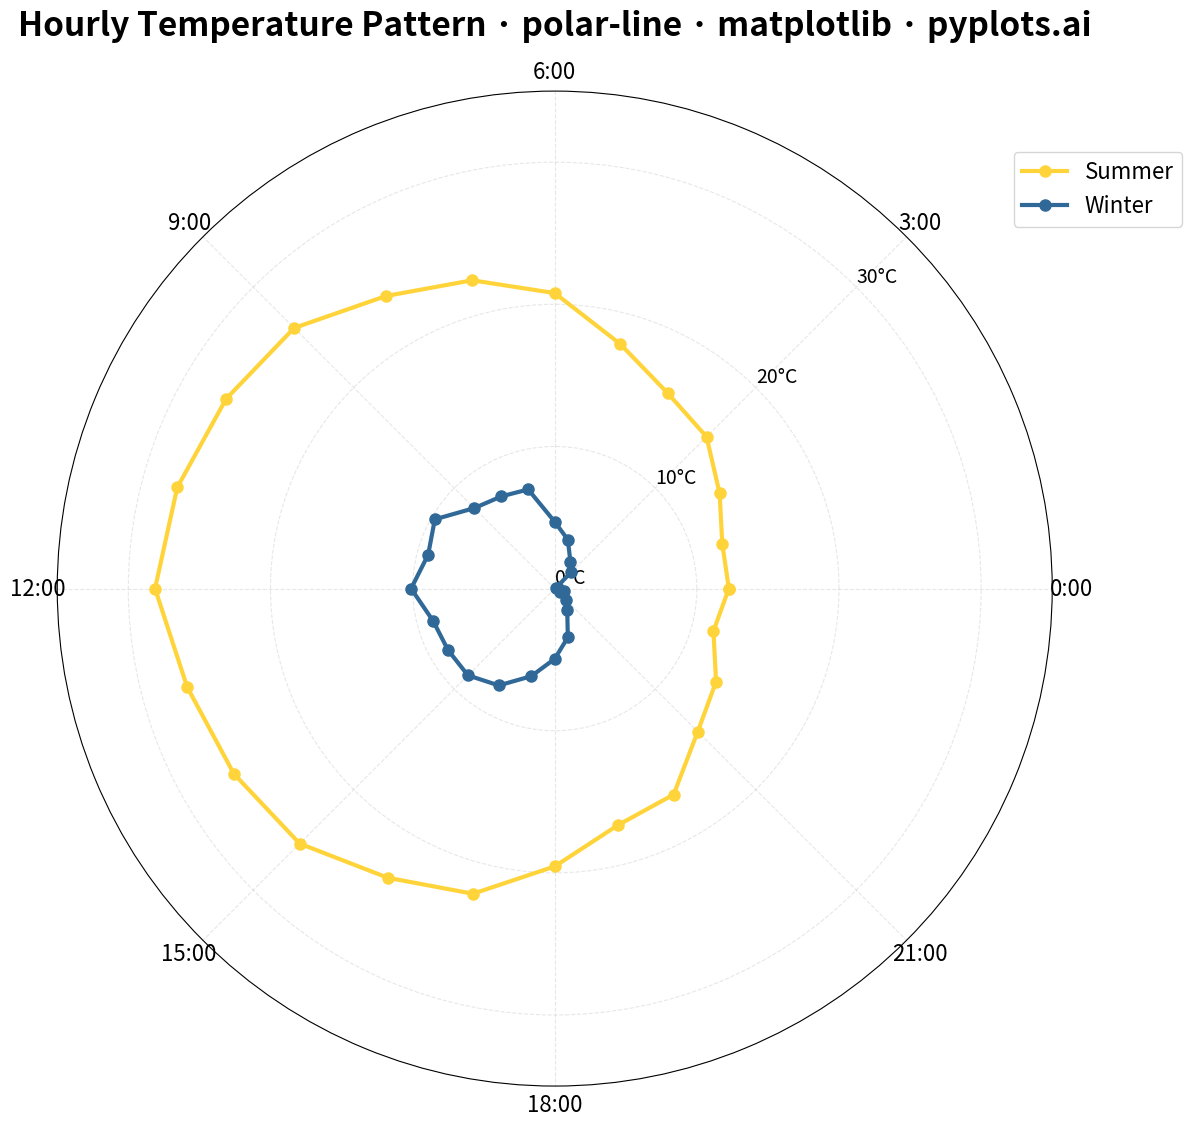

This figure's Python source:
""" pyplots.ai
polar-line: Polar Line Plot
Library: matplotlib 3.10.8 | Python 3.13.11
Quality: 93/100 | Created: 2025-12-30
"""

import matplotlib.pyplot as plt
import numpy as np


# Data - Simulating hourly temperature patterns for two seasons
np.random.seed(42)

# Hours of day (24 hours = full circle)
hours = np.linspace(0, 2 * np.pi, 25)[:-1]  # 24 points (0-23 hours)

# Summer temperature pattern (warmer during day)
summer_temps = 20 + 8 * np.sin(hours - np.pi / 2) + np.random.randn(24) * 0.5

# Winter temperature pattern (cooler, smaller amplitude)
winter_temps = 5 + 5 * np.sin(hours - np.pi / 2) + np.random.randn(24) * 0.5

# Close the loop by appending first point
hours_closed = np.append(hours, hours[0])
summer_closed = np.append(summer_temps, summer_temps[0])
winter_closed = np.append(winter_temps, winter_temps[0])

# Create polar plot (square format works well for polar/radial plots)
fig, ax = plt.subplots(figsize=(12, 12), subplot_kw={"projection": "polar"})

# Plot both series
ax.plot(hours_closed, summer_closed, linewidth=3, color="#FFD43B", label="Summer", marker="o", markersize=8)
ax.plot(hours_closed, winter_closed, linewidth=3, color="#306998", label="Winter", marker="o", markersize=8)

# Configure theta axis (hours of day)
hour_labels = [f"{h}:00" for h in range(0, 24, 3)]
ax.set_xticks(np.linspace(0, 2 * np.pi, 8, endpoint=False))
ax.set_xticklabels(hour_labels, fontsize=16)

# Configure radial axis (temperature)
ax.set_ylim(0, 35)
ax.set_yticks([0, 10, 20, 30])
ax.set_yticklabels(["0°C", "10°C", "20°C", "30°C"], fontsize=14)

# Styling
ax.set_title(
    "Hourly Temperature Pattern · polar-line · matplotlib · pyplots.ai", fontsize=24, pad=40, fontweight="bold"
)
ax.legend(loc="upper left", bbox_to_anchor=(0.95, 0.95), fontsize=16)
ax.grid(True, alpha=0.3, linestyle="--")

# Set radial label position
ax.set_rlabel_position(45)

plt.tight_layout()
plt.savefig("plot.png", dpi=300, bbox_inches="tight")
